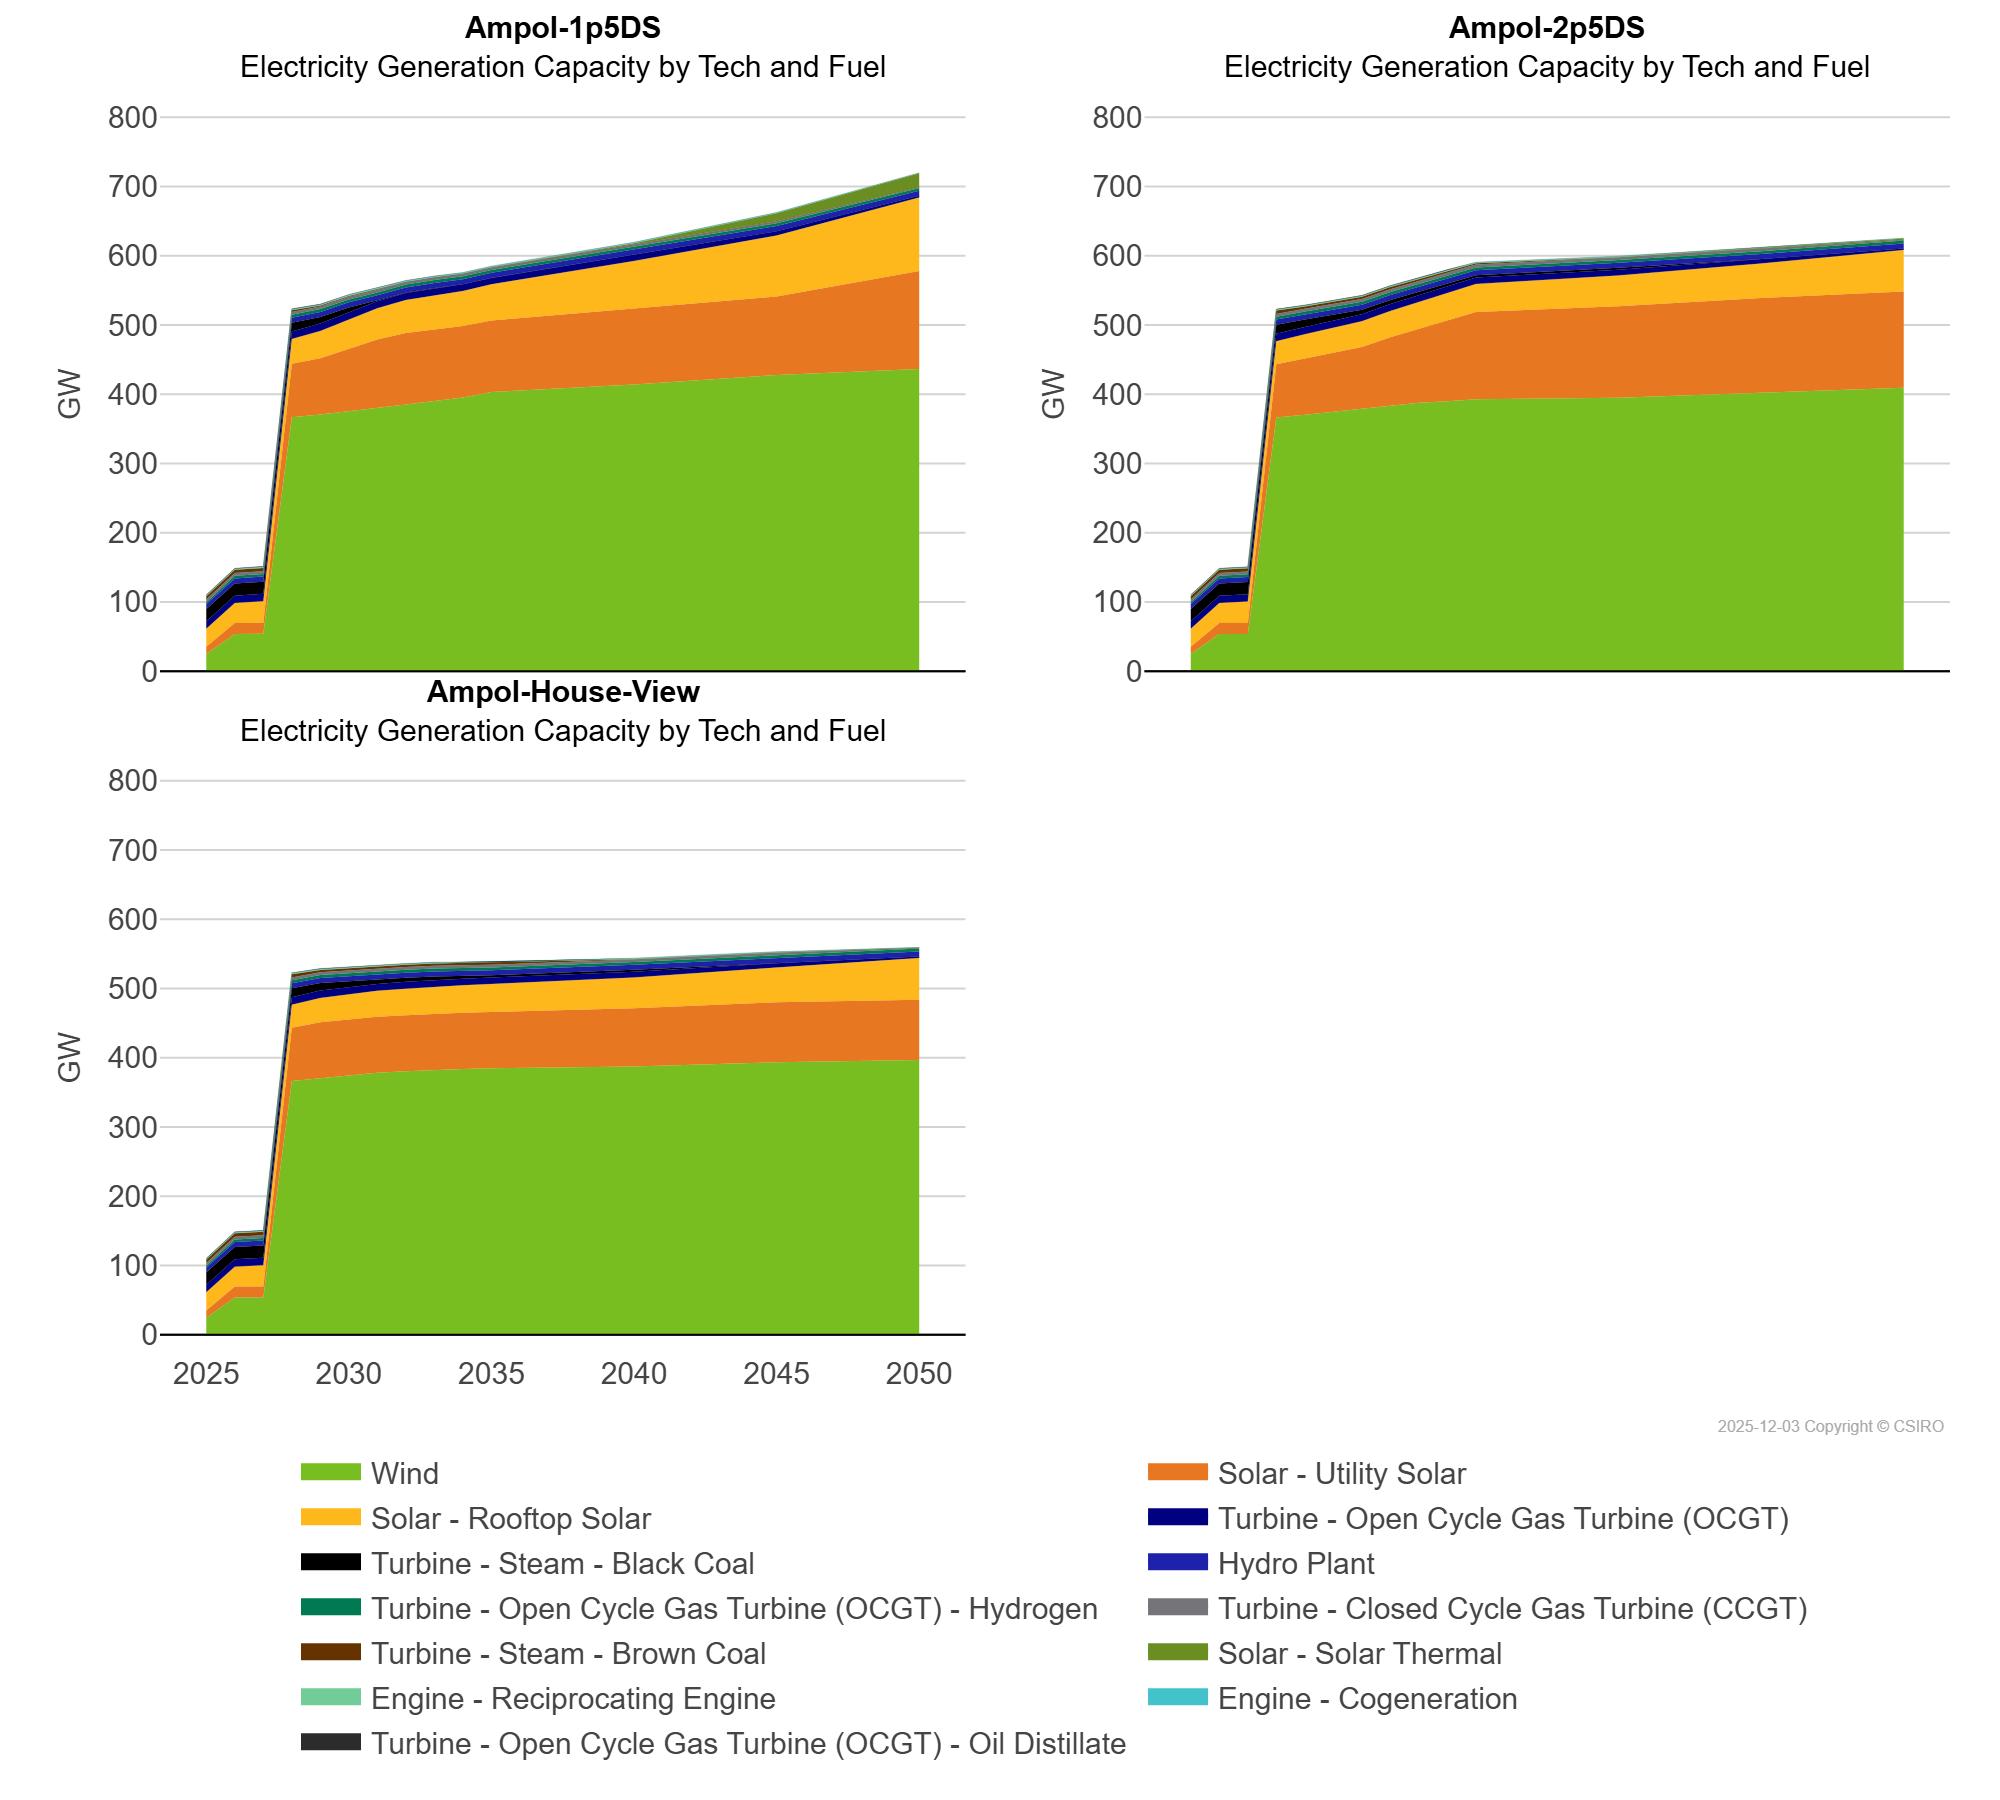

The table this chart was drawn from, first rows:
scen, commodity_fuel1, unit, 2025, 2026, 2027, 2028, 2029, 2030, 2031, 2032, 2033, 2034, 2035, 2040, 2045, 2050
Ampol-1p5DS, Engine - Cogeneration, GW, 0.61, 0.61, 0.61, 0.61, 0.61, 0.61, 0.57, 0.57, 0.57, 0.57, 0.55, 0.55, 0.37, 0.08
Ampol-1p5DS, Engine - Reciprocating Engine, GW, 0.85, 0.9, 0.92, 0.92, 0.92, 0.92, 0.92, 0.92, 0.92, 0.92, 0.92, 0.92, 0.8, 0.39
Ampol-1p5DS, Hydro Plant, GW, 7.16, 7.33, 7.33, 7.33, 7.33, 7.33, 7.33, 7.33, 7.33, 7.33, 7.33, 7.24, 7.24, 7.24
Ampol-1p5DS, Solar - Rooftop Solar, GW, 26.2, 28.71, 30.89, 35.71, 39.3, 42.61, 45.39, 47.52, 49.15, 50.59, 52.2, 69.05, 88.01, 106.2
Ampol-1p5DS, Solar - Solar Thermal, GW, 0.0, 0.0, 0.0, 0.0, 0.0, 0.0, 0.0, 0.0, 0.0, 0.0, 0.0, 2.22, 11.53, 20.17
Ampol-1p5DS, Solar - Utility Solar, GW, 10.53, 15.92, 15.92, 77.23, 81.26, 90.26, 99.26, 103.3, 103.3, 103.3, 103.3, 109.3, 113.3, 141.6
Ampol-1p5DS, Turbine - Closed Cycle Gas Turbine (CCGT…, GW, 3.99, 3.99, 3.99, 3.99, 3.96, 3.96, 3.96, 3.96, 3.96, 3.96, 3.96, 3.35, 2.81, 1.16
Ampol-1p5DS, Turbine - Open Cycle Gas Turbine (OCGT), GW, 10.78, 10.68, 10.73, 10.72, 10.72, 10.72, 10.13, 10.13, 9.91, 9.75, 9.36, 8.4, 6.49, 2.33
Ampol-1p5DS, Turbine - Open Cycle Gas Turbine (OCGT) …, GW, 2.62, 3.74, 3.74, 4.14, 4.14, 4.14, 4.14, 4.14, 4.14, 4.14, 4.14, 4.14, 4.14, 4.14
Ampol-1p5DS, Turbine - Open Cycle Gas Turbine (OCGT) …, GW, 0.65, 0.65, 0.65, 0.65, 0.65, 0.65, 0.49, 0.49, 0.49, 0.05, 0.02, 0.0, 0.0, 0.0
Ampol-1p5DS, Turbine - Steam - Black Coal, GW, 17.61, 17.61, 17.61, 12.73, 9.37, 6.79, 1.17, 0.85, 0.85, 0.03, 0.03, 0.0, 0.0, 0.0
Ampol-1p5DS, Turbine - Steam - Brown Coal, GW, 4.82, 4.82, 4.82, 2.57, 1.12, 1.12, 1.12, 0.0, 0.0, 0.0, 0.0, 0.0, 0.0, 0.0
Ampol-1p5DS, Wind, GW, 24.61, 53.65, 54.12, 366.8, 370.8, 375.1, 379.6, 385.2, 390.2, 395.1, 403.1, 414.2, 427.7, 436.4
Ampol-2p5DS, Engine - Cogeneration, GW, 0.61, 0.61, 0.61, 0.61, 0.61, 0.61, 0.57, 0.57, 0.57, 0.57, 0.55, 0.55, 0.37, 0.08
Ampol-2p5DS, Engine - Reciprocating Engine, GW, 0.85, 0.9, 0.9, 0.9, 0.9, 0.9, 0.9, 0.9, 0.9, 0.9, 0.9, 0.9, 0.78, 0.37
Ampol-2p5DS, Hydro Plant, GW, 7.16, 7.33, 7.33, 7.33, 7.33, 7.33, 7.33, 7.33, 7.33, 7.33, 7.33, 7.24, 7.24, 7.24
Ampol-2p5DS, Solar - Rooftop Solar, GW, 26.2, 28.71, 30.89, 33.2, 34.97, 36.29, 37.3, 38.15, 38.99, 39.77, 40.5, 44.52, 49.94, 60.09
Ampol-2p5DS, Solar - Solar Thermal, GW, 0.0, 0.0, 0.0, 0.0, 0.0, 0.0, 0.0, 0.0, 0.0, 0.0, 0.0, 0.0, 1.47, 1.9
Ampol-2p5DS, Solar - Utility Solar, GW, 10.53, 15.92, 15.92, 77.12, 81.15, 85.91, 89.08, 98.07, 107.2, 116.5, 126, 132.1, 136.2, 139
Ampol-2p5DS, Turbine - Closed Cycle Gas Turbine (CCGT…, GW, 3.99, 3.99, 3.99, 3.99, 3.96, 3.96, 3.96, 3.96, 3.96, 3.96, 3.96, 3.35, 2.81, 1.16
Ampol-2p5DS, Turbine - Open Cycle Gas Turbine (OCGT), GW, 10.78, 10.68, 10.65, 10.61, 10.61, 10.61, 10.02, 10.02, 9.8, 9.64, 9.25, 8.29, 6.39, 2.22
Ampol-2p5DS, Turbine - Open Cycle Gas Turbine (OCGT) …, GW, 2.62, 3.74, 3.74, 4.14, 4.14, 4.14, 4.14, 4.14, 4.14, 4.14, 4.14, 4.14, 4.14, 4.14
Ampol-2p5DS, Turbine - Open Cycle Gas Turbine (OCGT) …, GW, 0.65, 0.65, 0.65, 0.65, 0.65, 0.65, 0.49, 0.49, 0.49, 0.05, 0.02, 0.0, 0.0, 0.0
Ampol-2p5DS, Turbine - Steam - Black Coal, GW, 17.61, 17.61, 17.61, 13.22, 10.9, 8.21, 6.52, 5.81, 4.73, 3.93, 3.19, 2.69, 0.0, 0.0
Ampol-2p5DS, Turbine - Steam - Brown Coal, GW, 4.82, 4.82, 4.82, 4.82, 3.38, 3.38, 3.38, 3.38, 3.38, 3.38, 1.96, 0.58, 0.0, 0.0
Ampol-2p5DS, Wind, GW, 24.61, 53.65, 53.65, 366.3, 370.3, 374.6, 379.1, 384.1, 387.5, 390, 392.9, 395, 402.7, 409.2
Ampol-House-View, Engine - Cogeneration, GW, 0.61, 0.61, 0.61, 0.61, 0.61, 0.61, 0.57, 0.57, 0.57, 0.57, 0.55, 0.55, 0.37, 0.08
Ampol-House-View, Engine - Reciprocating Engine, GW, 0.85, 0.9, 0.9, 0.9, 0.9, 0.9, 0.9, 0.9, 0.9, 0.9, 0.9, 0.9, 0.78, 0.37
Ampol-House-View, Hydro Plant, GW, 7.16, 7.33, 7.33, 7.33, 7.33, 7.33, 7.33, 7.33, 7.33, 7.33, 7.33, 7.24, 7.24, 7.24
Ampol-House-View, Solar - Rooftop Solar, GW, 26.2, 28.71, 30.89, 33.2, 34.97, 36.29, 37.3, 38.15, 38.99, 39.77, 40.5, 44.52, 49.94, 60.09
Ampol-House-View, Solar - Solar Thermal, GW, 0.0, 0.0, 0.0, 0.0, 0.0, 0.0, 0.0, 0.0, 0.0, 0.0, 0.0, 0.0, 0.0, 0.0
Ampol-House-View, Solar - Utility Solar, GW, 10.53, 15.92, 15.92, 77.12, 81.15, 81.15, 81.15, 81.15, 81.15, 81.15, 81.15, 84.18, 86.73, 87.04
Ampol-House-View, Turbine - Closed Cycle Gas Turbine (CCGT…, GW, 3.99, 3.99, 3.99, 3.99, 3.96, 3.96, 3.96, 3.96, 3.96, 3.96, 3.96, 3.35, 2.81, 1.16
Ampol-House-View, Turbine - Open Cycle Gas Turbine (OCGT), GW, 10.78, 10.68, 10.65, 10.61, 10.61, 10.61, 10.02, 10.02, 9.8, 9.64, 9.25, 8.29, 6.39, 2.22
Ampol-House-View, Turbine - Open Cycle Gas Turbine (OCGT) …, GW, 2.62, 3.74, 3.74, 4.14, 4.14, 4.14, 4.14, 4.14, 4.14, 4.14, 4.14, 4.14, 4.14, 4.14
Ampol-House-View, Turbine - Open Cycle Gas Turbine (OCGT) …, GW, 0.65, 0.65, 0.65, 0.65, 0.65, 0.65, 0.49, 0.49, 0.49, 0.05, 0.02, 0.0, 0.0, 0.0
Ampol-House-View, Turbine - Steam - Black Coal, GW, 17.61, 17.61, 17.61, 13.22, 10.9, 8.27, 6.59, 5.81, 4.73, 3.93, 3.19, 2.69, 0.85, 0.19
Ampol-House-View, Turbine - Steam - Brown Coal, GW, 4.82, 4.82, 4.82, 4.82, 3.38, 3.38, 3.38, 3.38, 3.38, 3.38, 1.96, 0.58, 0.41, 0.0
Ampol-House-View, Wind, GW, 24.61, 53.65, 53.65, 366.3, 370.3, 374.6, 378.2, 380.4, 382.7, 383.8, 385, 387.4, 393.6, 396.8
